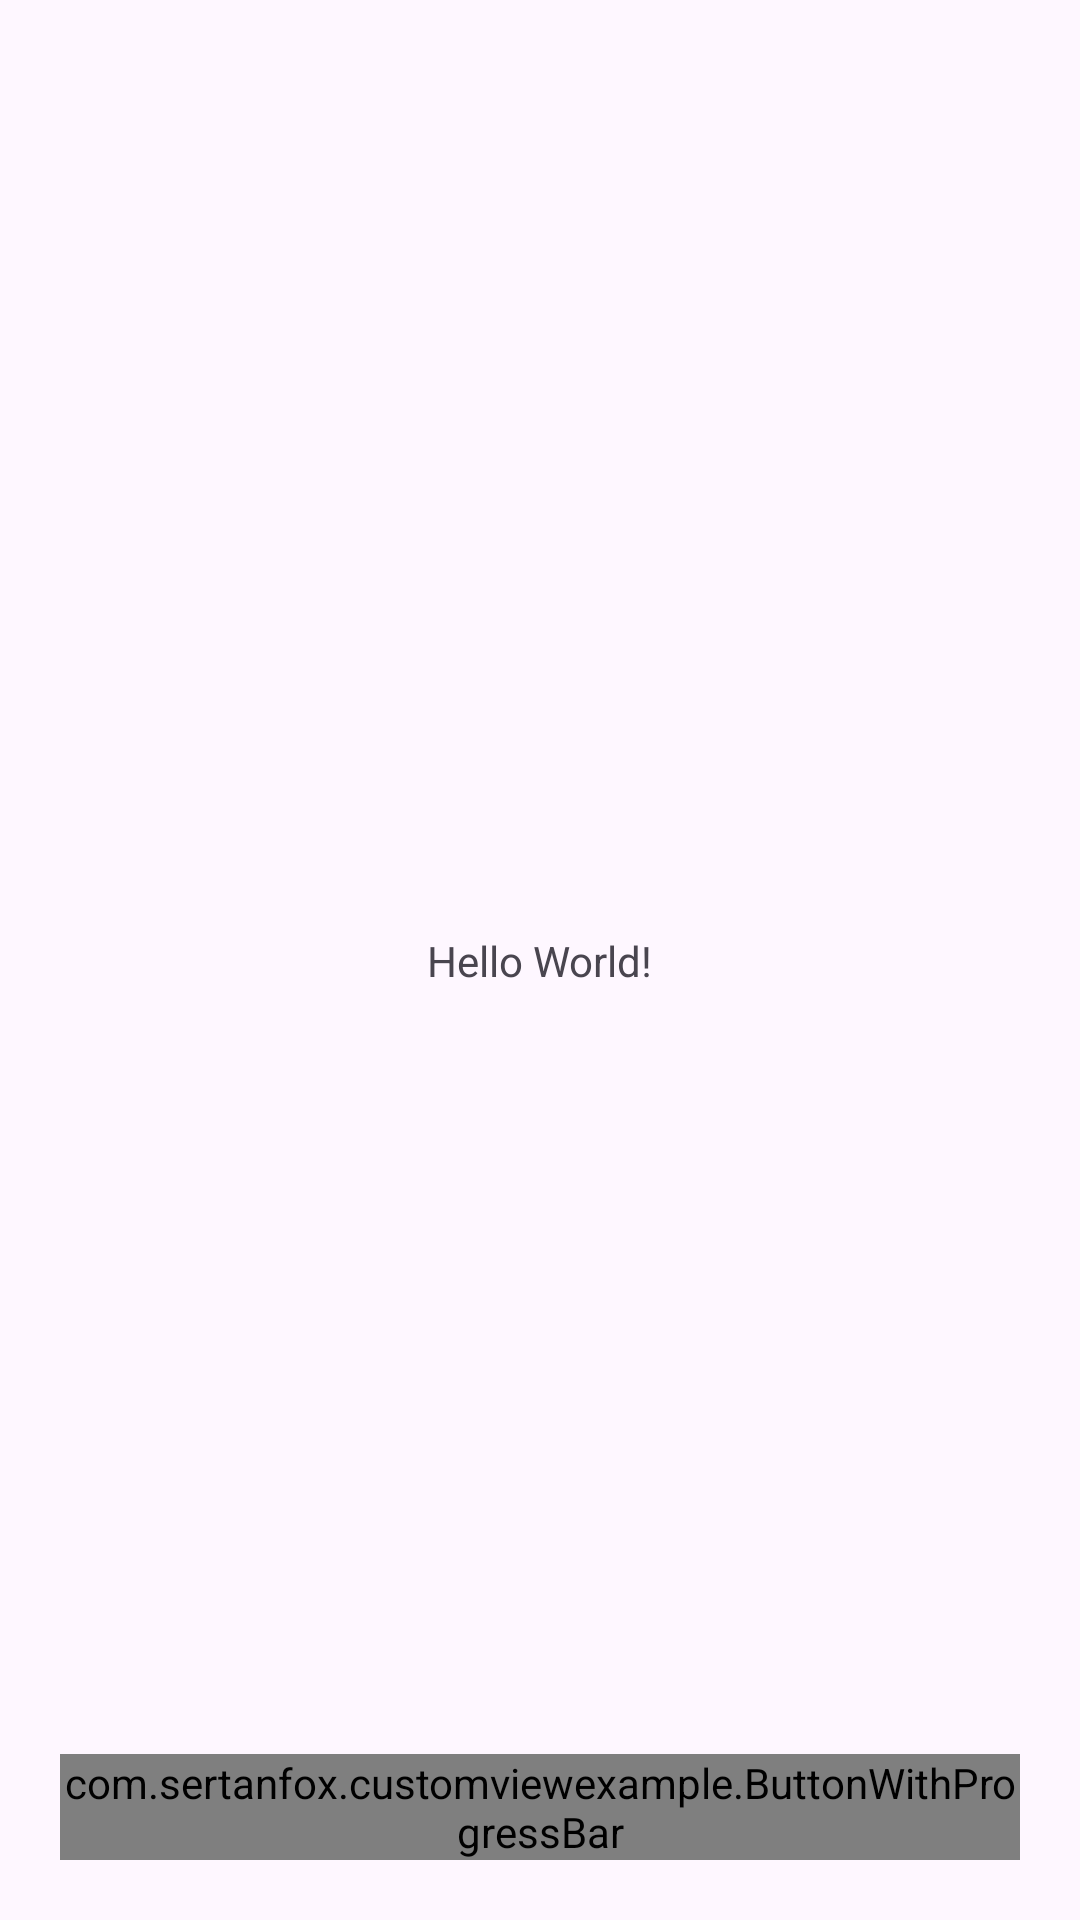

This screen was rendered from an Android layout file. Write that file and the resources it references.
<!-- AndroidManifest.xml: application theme Theme.CustomViewExample -->
<!-- res/layout/activity_main.xml -->
<?xml version="1.0" encoding="utf-8"?>
<androidx.constraintlayout.widget.ConstraintLayout
    xmlns:android="http://schemas.android.com/apk/res/android"
    xmlns:app="http://schemas.android.com/apk/res-auto"
    xmlns:tools="http://schemas.android.com/tools"
    android:layout_width="match_parent"
    android:layout_height="match_parent"
    tools:context=".MainActivity">

    <TextView
        android:id="@+id/hello_world"
        android:layout_width="wrap_content"
        android:layout_height="wrap_content"
        android:text="Hello World!"
        app:layout_constraintBottom_toBottomOf="parent"
        app:layout_constraintEnd_toEndOf="parent"
        app:layout_constraintStart_toStartOf="parent"
        app:layout_constraintTop_toTopOf="parent" />

    <com.example.customviewexample.ButtonWithProgressBar
        android:layout_width="match_parent"
        android:layout_height="wrap_content"
        app:size="LARGE"
        app:text="REQUEST"
        android:layout_margin="20dp"
        android:id="@+id/customView"
        app:layout_constraintBottom_toBottomOf="parent"
        app:layout_constraintStart_toStartOf="parent"
        />

</androidx.constraintlayout.widget.ConstraintLayout>
<!-- resources referenced by this layout -->
<resources>
  <style name="Theme.CustomViewExample" parent="Base.Theme.CustomViewExample" />
  <style name="Base.Theme.CustomViewExample" parent="Theme.Material3.DayNight.NoActionBar">
          
          
      </style>
</resources>
